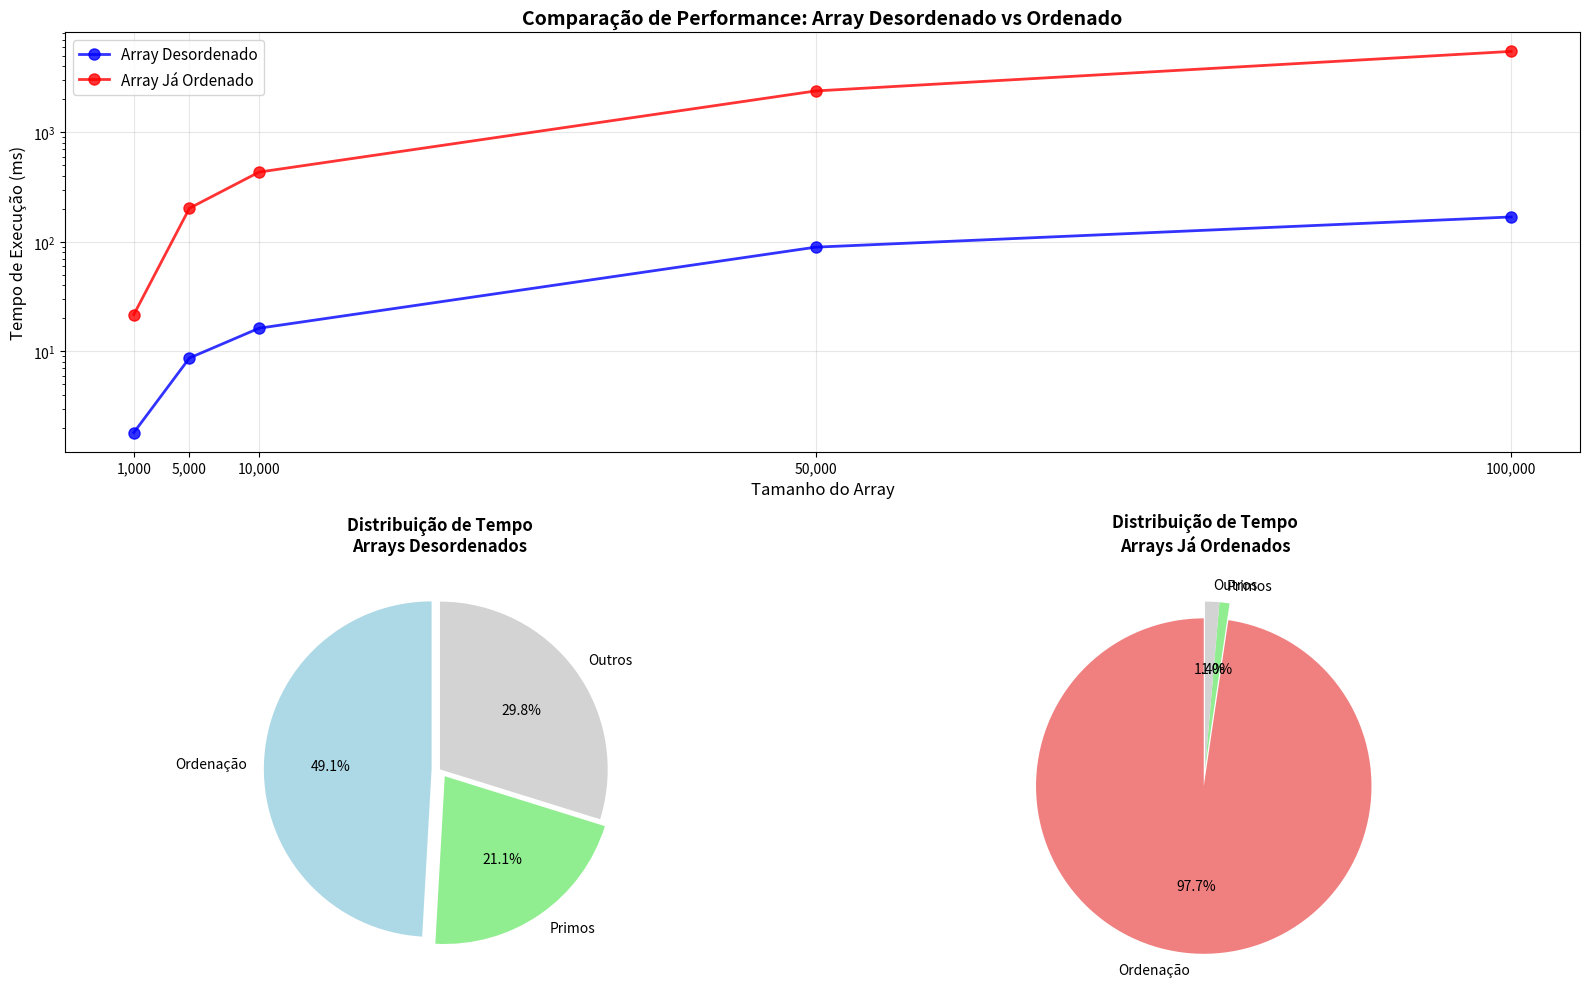

Reproduce this figure in Python.
import matplotlib.pyplot as plt
import numpy as np

# Dados
tamanhos_array = [1_000, 1_000, 5_000, 5_000, 10_000, 10_000, 50_000, 50_000, 100_000, 100_000]
tempos_ms = [1.81, 21.66, 8.69, 202.84, 16.25, 433.31, 89.35, 2386.84, 168.68, 5485.74]

# Dados dos percentuais (do arquivo resultados.json)
percentuais_ordenacao = [50.82, 95.84, 49.07, 97.9, 48.22, 97.99, 48.44, 98.14, 48.98, 98.42]
percentuais_primos = [19.91, 1.71, 21.03, 0.87, 21.38, 0.83, 22.0, 0.77, 21.11, 0.66]

# Separar dados por tipo
tamanhos_desordenados = [tamanhos_array[i] for i in range(0, len(tamanhos_array), 2)]  # Índices pares: C1, C3, C5, C7, C9
tempos_desordenados = [tempos_ms[i] for i in range(0, len(tempos_ms), 2)]

tamanhos_ordenados = [tamanhos_array[i] for i in range(1, len(tamanhos_array), 2)]    # Índices ímpares: C2, C4, C6, C8, C10
tempos_ordenados = [tempos_ms[i] for i in range(1, len(tempos_ms), 2)]

# Separar percentuais
perc_ord_desordenados = [percentuais_ordenacao[i] for i in range(0, len(percentuais_ordenacao), 2)]
perc_primos_desordenados = [percentuais_primos[i] for i in range(0, len(percentuais_primos), 2)]

perc_ord_ordenados = [percentuais_ordenacao[i] for i in range(1, len(percentuais_ordenacao), 2)]
perc_primos_ordenados = [percentuais_primos[i] for i in range(1, len(percentuais_primos), 2)]

# Criar figura com subplots
fig = plt.figure(figsize=(16, 10))

# Gráfico de linha
ax1 = plt.subplot(2, 2, (1, 2))
ax1.plot(tamanhos_desordenados, tempos_desordenados, 'o-', color='blue', linewidth=2, 
         markersize=8, label='Array Desordenado', alpha=0.8)
ax1.plot(tamanhos_ordenados, tempos_ordenados, 'o-', color='red', linewidth=2, 
         markersize=8, label='Array Já Ordenado', alpha=0.8)

ax1.set_xlabel('Tamanho do Array', fontsize=12)
ax1.set_ylabel('Tempo de Execução (ms)', fontsize=12)
ax1.set_title('Comparação de Performance: Array Desordenado vs Ordenado', fontsize=14, fontweight='bold')
ax1.legend(fontsize=11)
ax1.grid(True, alpha=0.3)
ax1.set_yscale('log')
ax1.ticklabel_format(style='plain', axis='x')
ax1.set_xticks(tamanhos_desordenados)
ax1.set_xticklabels([f'{x:,}' for x in tamanhos_desordenados])

# Calcular médias dos percentuais para os gráficos de pizza
media_ord_desordenado = np.mean(perc_ord_desordenados)
media_primos_desordenado = np.mean(perc_primos_desordenados)
outros_desordenado = 100 - media_ord_desordenado - media_primos_desordenado

media_ord_ordenado = np.mean(perc_ord_ordenados)
media_primos_ordenado = np.mean(perc_primos_ordenados)
outros_ordenado = 100 - media_ord_ordenado - media_primos_ordenado

# Gráfico de pizza - Arrays Desordenados
ax2 = plt.subplot(2, 2, 3)
labels_desordenado = ['Ordenação', 'Primos', 'Outros']
sizes_desordenado = [media_ord_desordenado, media_primos_desordenado, outros_desordenado]
colors_desordenado = ['lightblue', 'lightgreen', 'lightgray']
explode_desordenado = (0.05, 0.05, 0)  # explode as fatias principais

wedges, texts, autotexts = ax2.pie(sizes_desordenado, labels=labels_desordenado, autopct='%1.1f%%', 
                                  colors=colors_desordenado, explode=explode_desordenado, 
                                  startangle=90, textprops={'fontsize': 10})
ax2.set_title('Distribuição de Tempo\nArrays Desordenados', fontsize=12, fontweight='bold')

# Gráfico de pizza - Arrays Ordenados
ax3 = plt.subplot(2, 2, 4)
labels_ordenado = ['Ordenação', 'Primos', 'Outros']
sizes_ordenado = [media_ord_ordenado, media_primos_ordenado, outros_ordenado]
colors_ordenado = ['lightcoral', 'lightgreen', 'lightgray']
explode_ordenado = (0.1, 0, 0)  # explode a fatia da ordenação

wedges, texts, autotexts = ax3.pie(sizes_ordenado, labels=labels_ordenado, autopct='%1.1f%%', 
                                  colors=colors_ordenado, explode=explode_ordenado, 
                                  startangle=90, textprops={'fontsize': 10})
ax3.set_title('Distribuição de Tempo\nArrays Já Ordenados', fontsize=12, fontweight='bold')

plt.tight_layout()
plt.show()

# Estatísticas
print("=== COMPARAÇÃO DE PERFORMANCE ===")
for i in range(len(tamanhos_desordenados)):
    tamanho = tamanhos_desordenados[i]
    tempo_des = tempos_desordenados[i]
    tempo_ord = tempos_ordenados[i]
    diferenca = tempo_ord / tempo_des
    print(f"Tamanho {tamanho:,}: Desordenado = {tempo_des:.2f}ms | Ordenado = {tempo_ord:.2f}ms | Diferença = {diferenca:.1f}x")